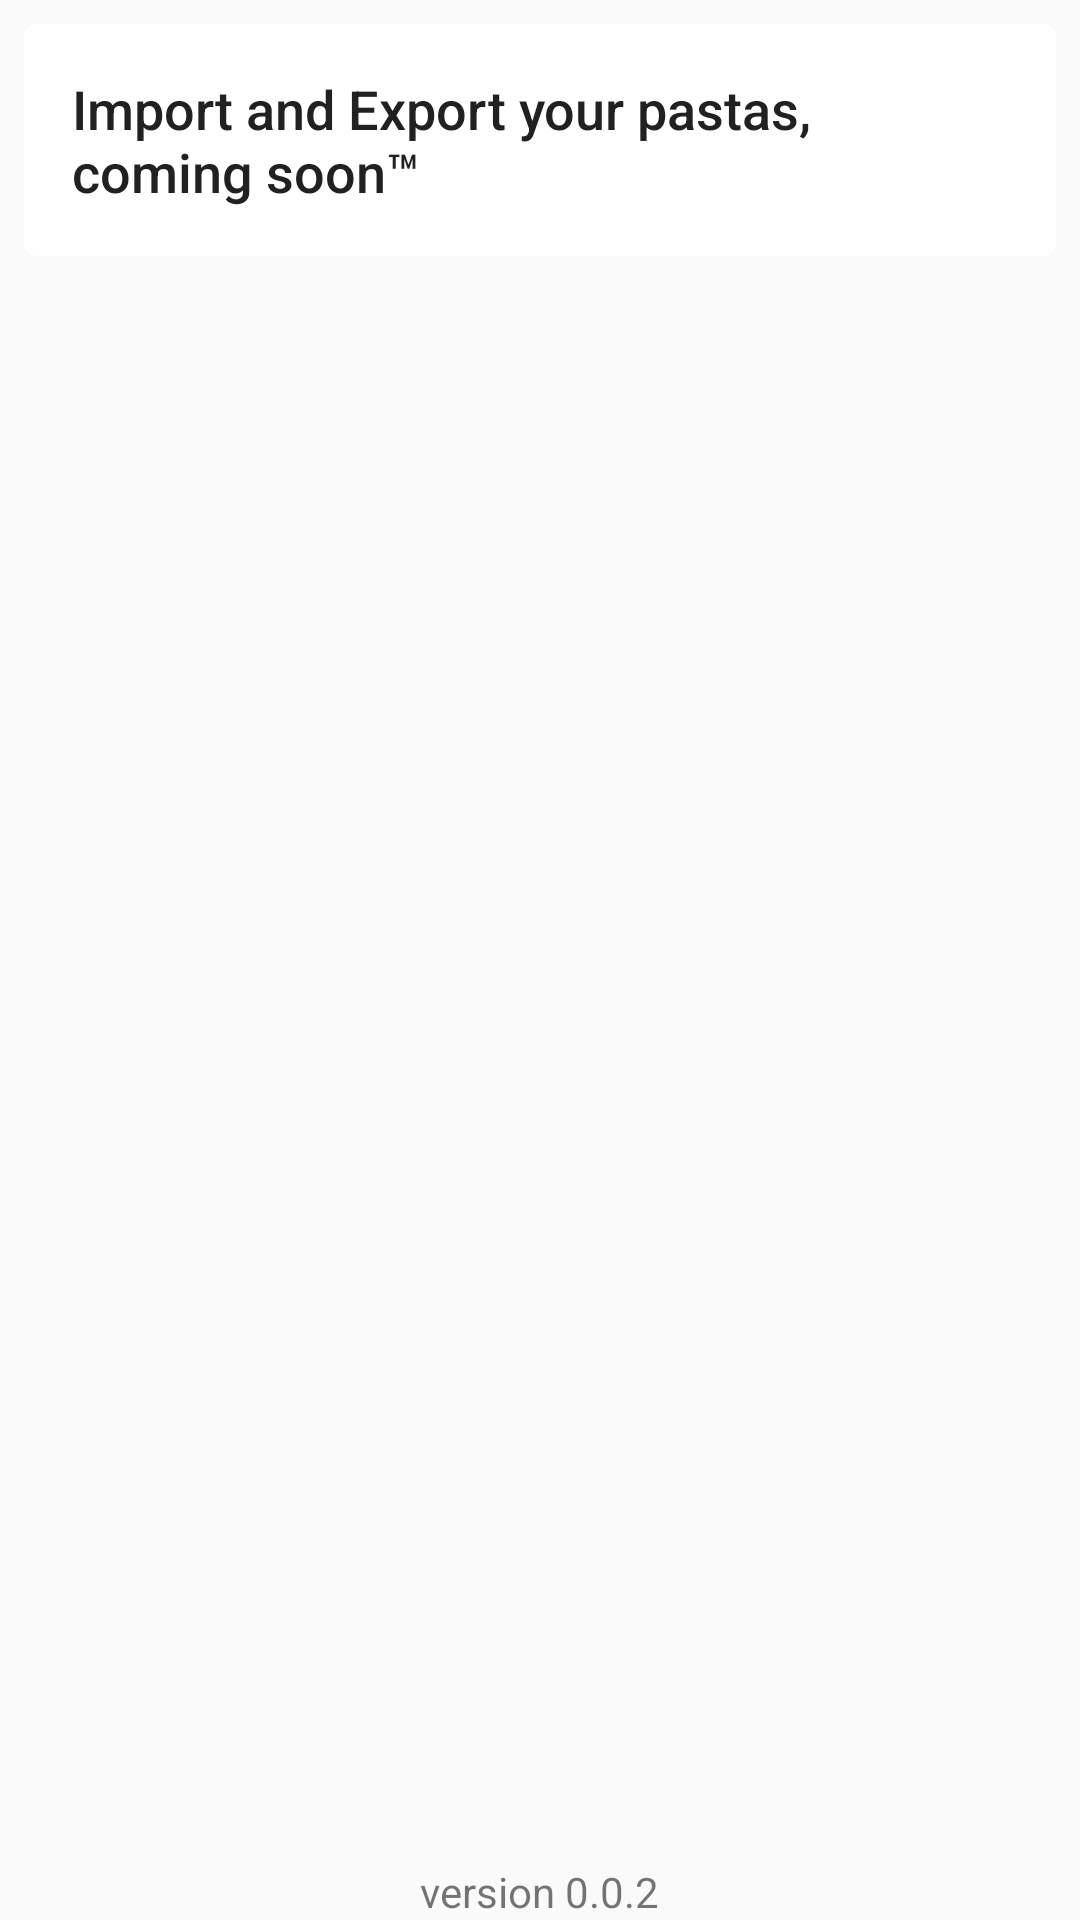

Android layout source for this screen:
<!-- AndroidManifest.xml: application theme AppTheme -->
<!-- res/layout/activity_backup.xml -->
<?xml version="1.0" encoding="utf-8"?>
<RelativeLayout xmlns:android="http://schemas.android.com/apk/res/android"
    android:orientation="vertical" android:layout_width="match_parent"
    android:layout_height="match_parent">

    <android.support.v7.widget.CardView xmlns:android="http://schemas.android.com/apk/res/android"
        xmlns:card_view="http://schemas.android.com/apk/res-auto"
        android:layout_width="match_parent"
        android:layout_height="wrap_content"
        android:layout_gravity="center"
        android:layout_margin="8dp"
        card_view:cardCornerRadius="4dp">

        <TextView
            android:id="@+id/help1"
            android:layout_width="wrap_content"
            android:layout_height="wrap_content"
            android:layout_alignParentLeft="true"
            android:layout_alignParentStart="true"
            android:layout_marginLeft="16dp"
            android:layout_marginRight="80dp"
            android:layout_marginTop="16dp"
            android:layout_marginBottom="16dp"
            android:textSize="18sp"
            android:text="Import and Export your pastas, coming soon™ "
            android:textIsSelectable="true"
            android:textColor="#212121"
            style="@style/Base.TextAppearance.AppCompat.Body2"/>


    </android.support.v7.widget.CardView>

    <TextView
        android:layout_width="wrap_content"
        android:layout_height="wrap_content"
        android:text="version 0.0.2"
        android:layout_alignParentBottom="true"
        android:layout_centerHorizontal="true">
    </TextView>

</RelativeLayout>
<!-- resources referenced by this layout -->
<resources>
  <style name="AppTheme" parent="Theme.AppCompat.DayNight.DarkActionBar">
          
          <item name="colorPrimary">@color/colorPrimary</item>
          <item name="colorPrimaryDark">@color/colorPrimaryDark</item>
          <item name="colorAccent">@color/colorAccent</item>
          <item name="android:navigationBarColor">@color/colorNavigationBar</item>
  
  
      </style>
  <color name="colorPrimary">#673AB7</color>
  <color name="colorPrimaryDark">#512DA8</color>
  <color name="colorAccent">#FFC107</color>
  <item type="color" name="colorNavigationBar">#673AB7</item>
</resources>
